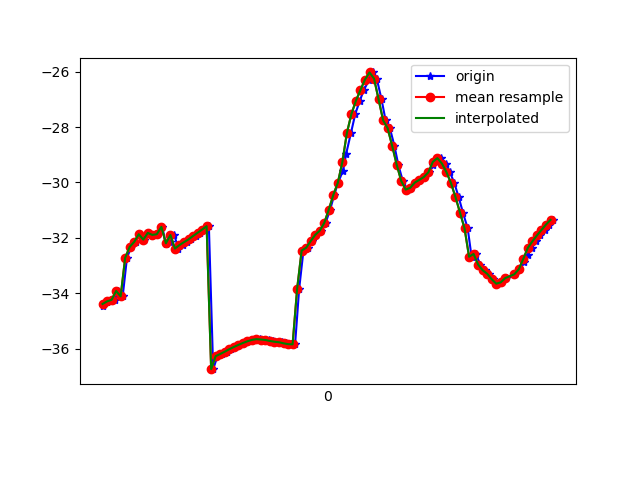

The data file committed next to this chart (first rows):
1617667328941, 362965581633975, -34.476215, 13.94386, -8.195934
1617667328959, 362965600864745, -34.3, 13.79, -8.028
1617667328973, 362965620095515, -34.3, 14.49, -7.535
1617667328993, 362965639326285, -34.24, 14.35, -7.777
1617667329010, 362965658557055, -33.92, 14.61, -7.36
1617667329029, 362965677787825, -34.11, 14.6, -7.959
1617667329048, 362965697018595, -32.72, 13.34, -10.05
1617667329067, 362965716249365, -32.33, 15.53, -7.658
1617667329086, 362965735480135, -32.15, 15.34, -7.261
1617667329104, 362965754710905, -31.87, 15.66, -6.387
1617667329124, 362965773941675, -32.07, 15.72, -7.115
1617667329143, 362965793172445, -31.82, 15.64, -6.518
1617667329165, 362965812403215, -31.9, 16.47, -5.818
1617667329184, 362965831633985, -31.87, 16.41, -5.977
1617667329204, 362965850864755, -31.6, 16.42, -5.159
1617667329220, 362965870095525, -32.24, 17.36, -5.673
1617667329237, 362965889326295, -32.15, 17.26, -5.827
1617667329257, 362965908557065, -31.9, 17.16, -5.09
1617667329275, 362965927787835, -32.39, 17.5, -5.707
1617667329296, 362965947018605, -32.26, 17.41, -5.718
1617667329313, 362965966249375, -32.16, 17.36, -5.674
1617667329332, 362965985480145, -32.06, 17.32, -5.62
1617667329352, 362966004710915, -31.93, 17.28, -5.563
1617667329372, 362966023941685, -31.82, 17.25, -5.494
1617667329391, 362966043172455, -31.7, 17.23, -5.43
1617667329410, 362966062403225, -31.58, 17.25, -5.347
1617667329429, 362966081633995, -36.74, 16.72, -6.659
1617667329448, 362966100864765, -36.27, 17.18, -5.141
1617667329467, 362966120095535, -36.19, 17.09, -5.024
1617667329488, 362966139326305, -36.11, 17, -4.9
1617667329506, 362966158557075, -36.02, 16.92, -4.771
1617667329524, 362966177787845, -35.94, 16.87, -4.649
1617667329544, 362966197018615, -35.87, 16.83, -4.526
1617667329563, 362966216249385, -35.8, 16.76, -4.396
1617667329581, 362966235480155, -35.74, 16.67, -4.254
1617667329600, 362966254710925, -35.7, 16.61, -4.079
1617667329618, 362966273941695, -35.67, 16.63, -3.898
1617667329637, 362966293172465, -35.66, 16.72, -3.727
1617667329657, 362966312403235, -35.67, 16.84, -3.53
1617667329676, 362966331634005, -35.69, 16.89, -3.279
1617667329695, 362966350864775, -35.72, 16.83, -2.976
1617667329714, 362966370095545, -35.75, 16.68, -2.659
1617667329735, 362966389326315, -35.77, 16.54, -2.354
1617667329752, 362966408557085, -35.81, 16.43, -2.111
1617667329773, 362966427787855, -35.84, 16.35, -1.928
1617667329791, 362966447018625, -35.85, 16.22, -1.82
1617667329809, 362966466249395, -33.84, 17.36, -3.142
1617667329828, 362966485480165, -32.46, 15.56, -2.033
1617667329847, 362966504710935, -32.36, 14.88, -2.416
1617667329864, 362966523941705, -32.12, 13.86, -3.046
1617667329885, 362966543172475, -31.89, 12.79, -4.207
1617667329905, 362966562403245, -31.74, 12.01, -5.949
1617667329926, 362966581634015, -31.46, 11.5, -8.132
1617667329946, 362966600864785, -30.98, 10.96, -10.65
1617667329964, 362966620095555, -30.45, 10.17, -13.5
1617667329981, 362966639326325, -30.01, 9.266, -16.64
1617667330003, 362966658557095, -29.57, 8.36, -19.94
1617667330017, 362966677787865, -28.96, 7.534, -23.24
1617667330038, 362966697018635, -28.21, 6.711, -26.53
1617667330057, 362966716249405, -27.53, 5.927, -29.83
1617667330077, 362966735480175, -27.05, 5.256, -33.17
... 44 more rows
